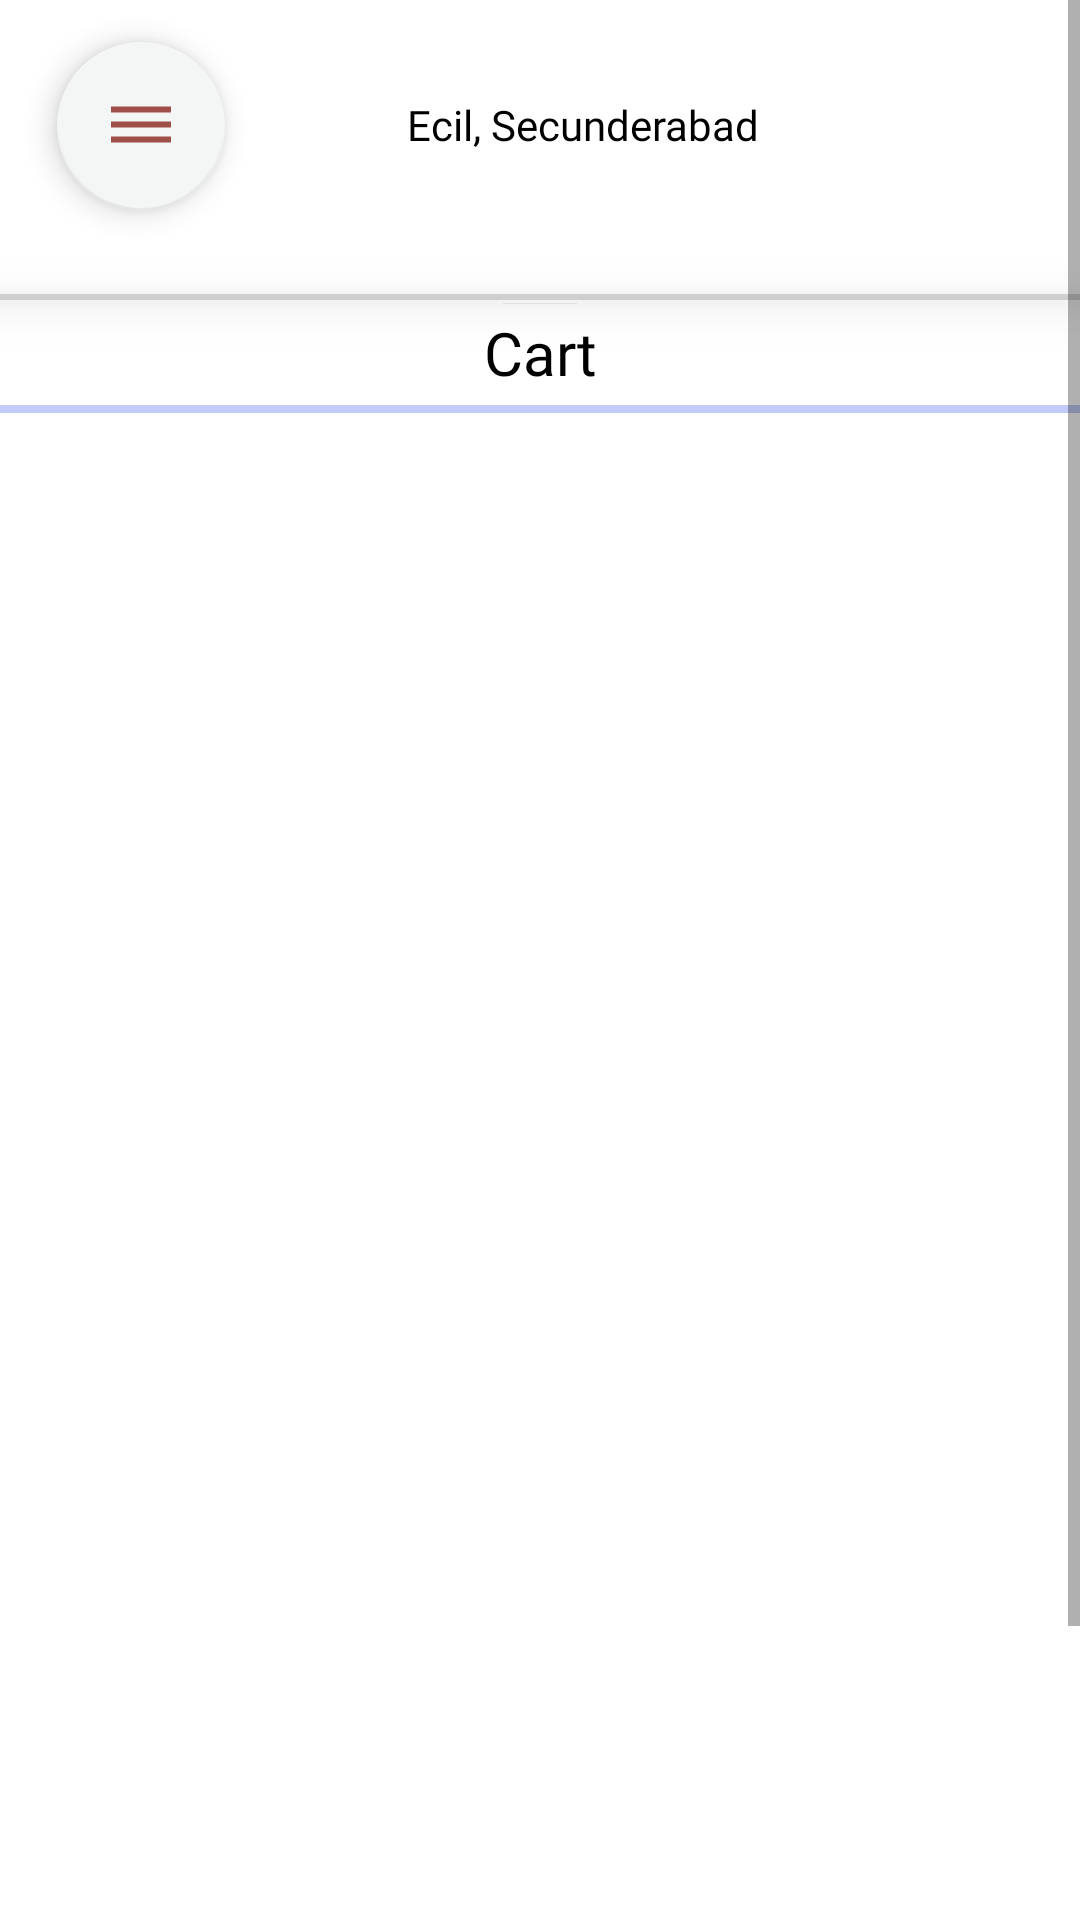

Android layout source for this screen:
<!-- AndroidManifest.xml: application theme Theme.Ekart -->
<!-- res/layout/activity_cart.xml -->
<?xml version="1.0" encoding="utf-8"?>
<ScrollView
    xmlns:android="http://schemas.android.com/apk/res/android"
    xmlns:tools="http://schemas.android.com/tools"
    android:layout_width="match_parent"
    android:layout_height="match_parent"
    android:background="@color/white"
    xmlns:app="http://schemas.android.com/apk/res-auto"
    tools:context="com.microsoft.Deliver.CartActivity"
    android:fitsSystemWindows="false">
<RelativeLayout
    android:layout_width="wrap_content"
    android:layout_height="wrap_content">
    <include
        android:id="@+id/tool"

        layout="@layout/custom_toolbar"
        android:layout_alignParentStart="true"
        android:layout_alignParentEnd="true"
        android:layout_alignParentBottom="true"
        android:layout_marginStart="-4dp"
        android:layout_marginTop="58dp"
        android:layout_marginEnd="4dp"
        android:layout_marginBottom="453dp"
        tools:ignore="IncludeLayoutParam"
        android:layout_alignParentRight="true"
        android:layout_alignParentLeft="true"
        android:layout_marginLeft="-4dp"
        android:layout_marginRight="4dp">

    </include>


    <View
        android:id="@+id/divider"
        android:layout_width="match_parent"
        android:layout_height="2.5dp"
        android:layout_below="@+id/tool"
        android:layout_alignParentStart="true"
        android:layout_marginTop="35dp"
        android:layout_marginBottom="8dp"
        android:background="#C3CBF8"
        android:layout_alignParentLeft="true" />

    <TextView
        android:id="@+id/total_price4"
        android:layout_width="wrap_content"
        android:layout_height="wrap_content"
        android:layout_alignParentTop="true"
        android:layout_centerHorizontal="true"
        android:layout_marginTop="104dp"
        android:layout_marginEnd="0dp"
        android:fontFamily="@font/open_sans_bold"
        android:text="Cart"
        android:textAlignment="center"
        android:textColor="@color/black"
        android:textSize="20dp"
        android:gravity="center_horizontal"
        android:layout_marginRight="0dp" />

    <TextView
        android:id="@+id/msg1"
        android:layout_width="match_parent"
        android:layout_height="wrap_content"
        android:textColor="@color/black"
        android:layout_marginStart="10dp"
        android:layout_marginEnd="10dp"
        android:textAlignment="center"
        android:layout_centerVertical="true"
        android:text="Congratulations, Your Final order has been placed successfully. Soon it will be verified"
        android:textSize="20dp"
        android:visibility="gone"
        android:gravity="center_horizontal" />


    <androidx.recyclerview.widget.RecyclerView
        android:id="@+id/cart_list"
        android:layout_width="match_parent"
        android:layout_height="508dp"
        android:layout_below="@+id/divider"
        android:layout_alignParentStart="true"
        android:layout_alignParentLeft="true"
        android:layout_marginStart="0dp"
        android:layout_marginLeft="0dp"
        android:layout_marginTop="1dp"
        android:layout_marginBottom="0dp">

    </androidx.recyclerview.widget.RecyclerView>

    <View
        android:id="@+id/next_btn"
        android:layout_width="match_parent"
        android:layout_height="60dp"

        android:layout_below="@+id/cart_list"
        android:layout_marginTop="19dp"
        android:layout_marginRight="8dp"
        android:layout_marginBottom="22dp"
        android:background="@drawable/buttons"
        android:text="Go to Checkout " />

    <TextView
        android:id="@+id/txtTotalAmount"
        android:layout_width="match_parent"
        android:layout_height="wrap_content"
        android:layout_alignTop="@+id/next_btn"


       android:textAlignment="viewEnd"
        android:layout_marginTop="20dp"
        android:layout_marginEnd="20dp"
        android:paddingLeft="10dp"
        android:text="₹45"
        android:textColor="@color/black"
        android:textSize="16dp" />

    <TextView
        android:id="@+id/textView34"
        android:layout_width="wrap_content"
        android:layout_height="wrap_content"

        android:layout_alignBottom="@+id/txtTotalAmount"
        android:layout_alignParentStart="true"
        android:layout_marginStart="133dp"
        android:layout_marginBottom="-3dp"
        android:fontFamily="@font/open_sans_bold"
        android:text="Go To Checkout"
        android:textColor="@color/white"
        android:textSize="22dp" />

    <TextView
        android:layout_width="match_parent"
        android:layout_height="2dp"
        android:layout_alignParentStart="true"
        android:elevation="10dp"
        android:layout_alignParentTop="true"
        android:layout_centerHorizontal="true"
        android:layout_marginTop="98dp"
        android:background="#8FB5B5B5">

    </TextView>
</RelativeLayout>

</ScrollView>
<!-- res/layout/custom_toolbar.xml (included above) -->
<?xml version="1.0" encoding="utf-8"?>
<com.google.android.material.appbar.CollapsingToolbarLayout xmlns:tools="http://schemas.android.com/tools"
    android:id="@+id/customToolBar"
    xmlns:android="http://schemas.android.com/apk/res/android"
    android:layout_width="match_parent"
    android:layout_height="100dp"
    xmlns:app="http://schemas.android.com/apk/res-auto"
    android:background="@color/white"
    app:contentInsetLeft="0dp"
    app:contentInsetStart="0dp">

    <androidx.constraintlayout.widget.ConstraintLayout
        android:layout_width="match_parent"
        android:layout_height="99dp">

        <ImageView
            android:id="@+id/imageView10"
            android:layout_width="wrap_content"
            android:layout_height="wrap_content"
            android:layout_marginTop="4dp"
            app:layout_constraintEnd_toEndOf="parent"
            app:layout_constraintStart_toStartOf="parent"
            app:layout_constraintTop_toTopOf="parent"
            android:src="@drawable/icon" />

        <ImageView
            android:id="@+id/imageView11"
            android:layout_width="wrap_content"
            android:layout_height="wrap_content"
            android:layout_marginStart="128dp"
            android:layout_marginLeft="128dp"
            app:layout_constraintBottom_toBottomOf="parent"
            app:layout_constraintStart_toStartOf="parent"
            app:layout_constraintTop_toBottomOf="@+id/imageView10"
            android:src="@drawable/ic_baseline_location_on_24" />

        <TextView
            android:id="@+id/textView"
            android:layout_width="wrap_content"
            android:layout_height="wrap_content"
            android:fontFamily="@font/open_sans_semibold"
            android:text="Ecil, Secunderabad"
            android:textColor="@color/black"
            app:layout_constraintBottom_toBottomOf="parent"
            app:layout_constraintEnd_toEndOf="parent"
            app:layout_constraintHorizontal_bias="0.067"
            app:layout_constraintStart_toEndOf="@+id/imageView11"
            app:layout_constraintTop_toBottomOf="@+id/imageView10"
            app:layout_constraintVertical_bias="0.368" />
    </androidx.constraintlayout.widget.ConstraintLayout>


    <com.google.android.material.floatingactionbutton.FloatingActionButton
        android:layout_width="match_parent"
        android:id="@+id/menu"
        android:layout_height="wrap_content"
        android:layout_alignParentStart="true"
        android:src="@drawable/ic_baseline_dehaze_24"

        android:layout_marginStart="19dp"
        android:layout_marginTop="14dp">

    </com.google.android.material.floatingactionbutton.FloatingActionButton>


</com.google.android.material.appbar.CollapsingToolbarLayout>
<!-- resources referenced by this layout -->
<resources>
  <color name="black">#FF000000</color>
  <color name="white">#FFFFFFFF</color>
  <!-- drawable buttons (drawable) -->
  <?xml version="1.0" encoding="utf-8"?>
  <shape xmlns:android="http://schemas.android.com/apk/res/android">
      <solid
          android:color="#53B175">
  
      </solid>
      <corners
          android:radius="15dp">
  
      </corners>
  
  </shape>
  <!-- drawable ic_baseline_dehaze_24 (drawable) -->
  <vector android:height="24dp" android:tint="#0A0909"
      android:viewportHeight="24" android:viewportWidth="24"
      android:width="24dp" xmlns:android="http://schemas.android.com/apk/res/android">
      <path android:fillColor="@android:color/white" android:pathData="M2,15.5v2h20v-2L2,15.5zM2,10.5v2h20v-2L2,10.5zM2,5.5v2h20v-2L2,5.5z"/>
  </vector>
  <style name="Theme.Ekart" parent="Theme.MaterialComponents.DayNight.NoActionBar">
          
          <item name="colorAccent">@color/colorAccent</item>
          <item name="colorPrimary">@color/colorPrimary</item>
          <item name="colorPrimaryDark">@color/colorPrimaryDark</item>
          
          <item name="colorSecondary">@color/colorSecondary</item>
          <item name="colorSecondaryVariant">@color/colorSecondaryVariant</item>
          <item name="colorOnSecondary">@color/colorOnSecondary</item>
  
          
          <item name="android:statusBarColor" tools:targetApi="l">?attr/colorPrimaryVariant</item>
          
      </style>
  <color name="colorAccent">#53B175</color>
  <color name="colorPrimary">#53B175</color>
  <color name="colorPrimaryDark">#53B175</color>
  <color name="colorSecondary">#F4F6F6</color>
  <color name="colorSecondaryVariant">#FF018786</color>
  <color name="colorOnSecondary">#9E4F49</color>
</resources>
